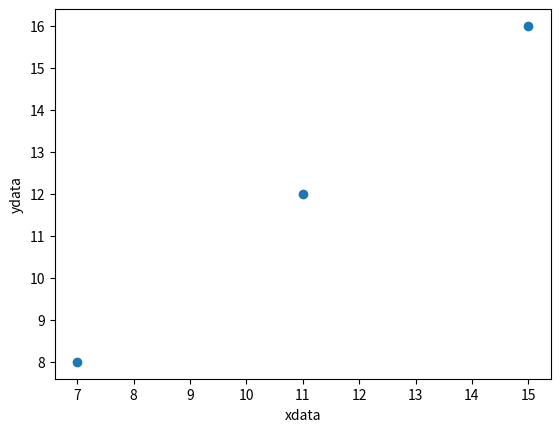

Source code (Python):
import numpy as np
import matplotlib.pyplot as plt

# range()
arr = np.arange(5, 19).reshape(7,2)
print(arr)
# fancy indexing ==> 추출할 위치의 인덱스를 배열 형태로 전달해서 추출

xdata = arr[[1,3,5], 0]
# xdata = arr[1::2, 0]
ydata = arr[[1,3,5], 1]

# print(xdata)  # [7 11 15]
# print(ydata)  # [8 12 16]

plt.scatter(xdata, ydata)
plt.xlabel("xdata")
plt.ylabel("ydata")
plt.savefig("fancy_indexing.jpeg")
